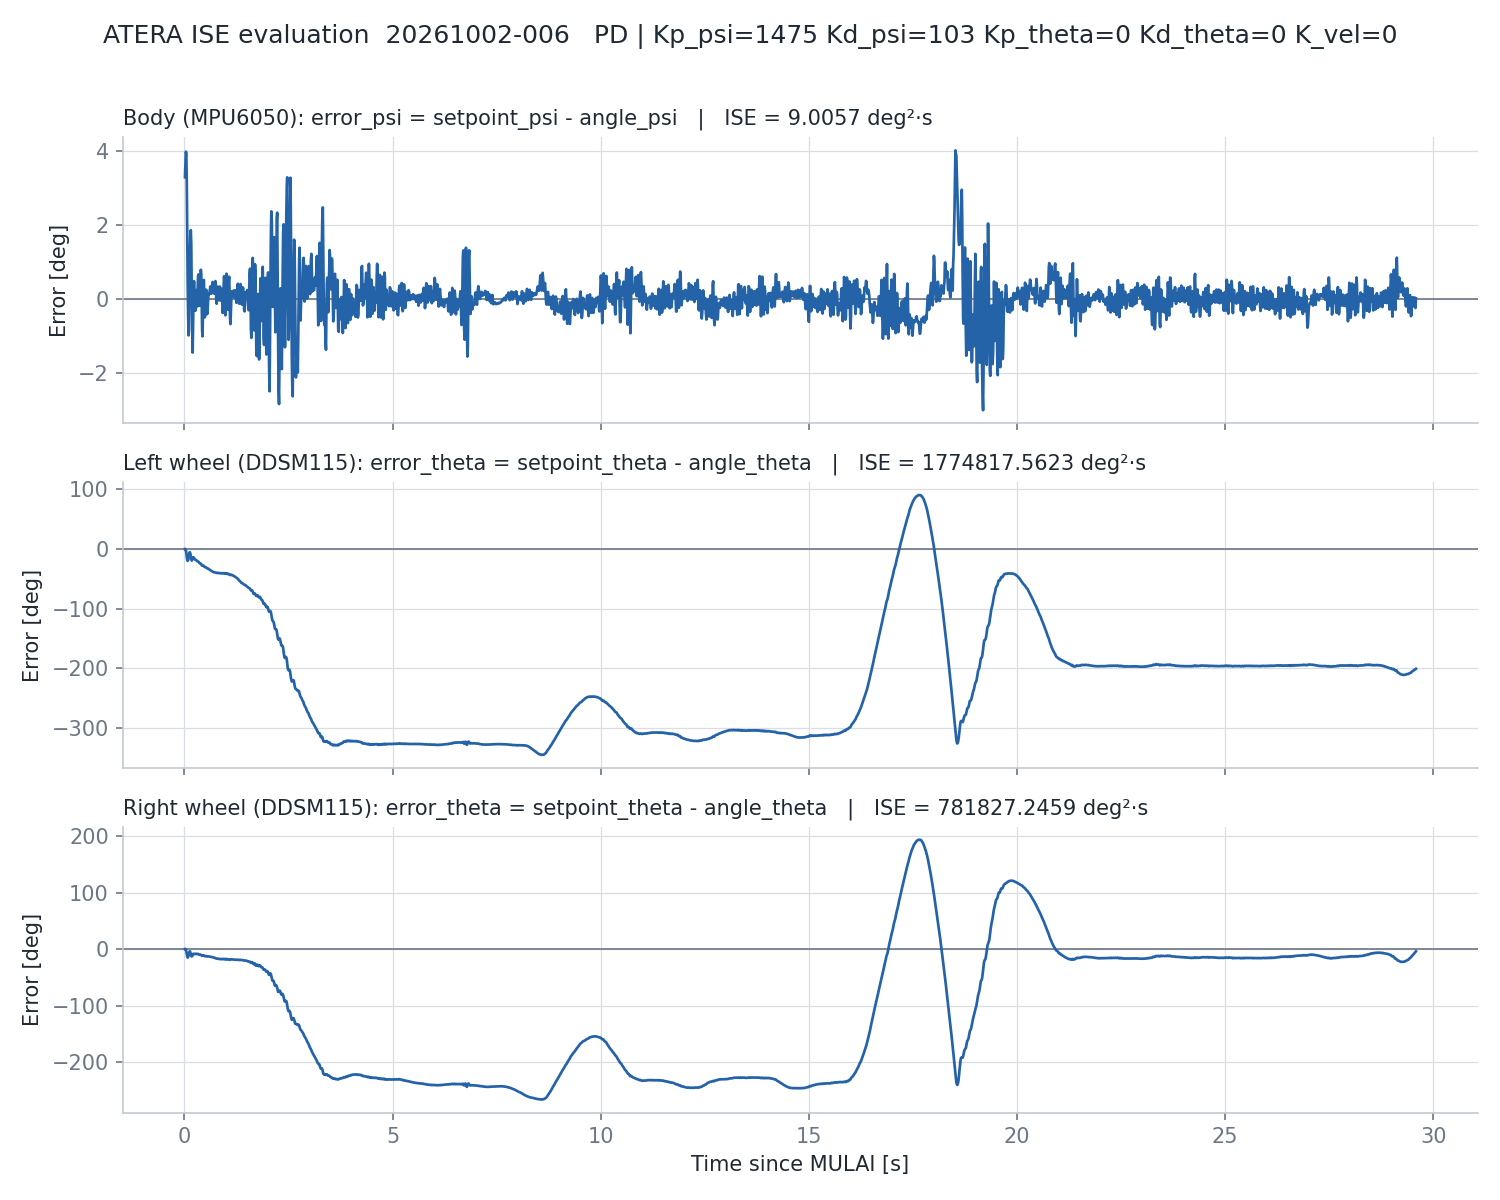

Data behind this chart, as committed beside it:
time_s, setpoint_psi_deg, angle_psi_deg, error_psi_deg, setpoint_theta_left_deg, angle_theta_left_deg, error_theta_left_deg, setpoint_theta_right_deg, angle_theta_right_deg, error_theta_right_deg, u_PD, u_cmd, cbf_active, qp_time_ms
0.01303, 0.0, -3.282, 3.282, 0.0, -0.0, 0.0, 0.0, 0.0, 0.0, -5177, -17247, 0, 0.0
0.02349, 0.0, -3.661, 3.661, 0.0, -0.1209, 0.1209, 0.0, -0.1318, 0.1318, -4158, -13853, 0, 0.0
0.0344, 0.0, -3.971, 3.971, 0.0, 1.78, -1.78, 0.0, 0.8899, -0.8899, -1383, -4607, 0, 0.0
0.04546, 0.0, -3.928, 3.928, 0.0, 6.131, -6.131, 0.0, 4.065, -4.065, 1501, 5000, 0, 0.0
0.05638, 0.0, -3.133, 3.133, 0.0, 13.07, -13.07, 0.0, 9.317, -9.317, 3875, 12908, 0, 0.0
0.06738, 0.0, -1.706, 1.706, 0.0, 18.26, -18.26, 0.0, 13.51, -13.51, 4356, 14512, 0, 0.0
0.07837, 0.0, -0.411, 0.411, 0.0, 19.91, -19.91, 0.0, 15.16, -15.16, 2695, 8977, 0, 0.0
0.08938, 0.0, 0.4646, -0.4646, 0.0, 18.42, -18.42, 0.0, 14.07, -14.07, 601.3, 2003, 0, 0.0
0.1004, 0.0, 0.9809, -0.9809, 0.0, 13.83, -13.83, 0.0, 10.82, -10.82, -826.9, -2755, 0, 0.0
0.1104, 0.0, 0.8399, -0.8399, 0.0, 9.174, -9.174, 0.0, 7.35, -7.35, -3470, -11560, 0, 0.0
0.1214, 0.0, -0.5684, 0.5684, 0.0, 5.845, -5.845, 0.0, 4.845, -4.845, -3819, -12723, 0, 0.0
0.1324, 0.0, -1.163, 1.163, 0.0, 5.504, -5.504, 0.0, 4.109, -4.109, -1729, -5759, 0, 0.0
0.1426, 0.0, -1.76, 1.76, 0.0, 7.757, -7.757, 0.0, 5.713, -5.713, -159.9, -532.8, 0, 0.0
0.1535, 0.0, -1.854, 1.854, 0.0, 12.47, -12.47, 0.0, 8.976, -8.976, 1963, 6538, 0, 0.0
0.1644, 0.0, -1.499, 1.499, 0.0, 17.46, -17.46, 0.0, 12, -12, 2837, 9452, 0, 0.0
0.1754, 0.0, -0.1547, 0.1547, 0.0, 19.45, -19.45, 0.0, 13.25, -13.25, 1421, 4733, 0, 0.0
0.1864, 0.0, 0.5561, -0.5561, 0.0, 18.17, -18.17, 0.0, 12.35, -12.35, -1126, -3750, 0, 0.0
0.1974, 0.0, 1.444, -1.444, 0.0, 14.97, -14.97, 0.0, 10.23, -10.23, -1236, -4119, 0, 0.0
0.2084, 0.0, 0.7026, -0.7026, 0.0, 13.59, -13.59, 0.0, 8.778, -8.778, -525.8, -1752, 0, 0.0
0.2194, 0.0, -0.2366, 0.2366, 0.0, 14.08, -14.08, 0.0, 8.284, -8.284, -272.5, -908, 0, 0.0
0.2304, 0.0, -0.4803, 0.4803, 0.0, 15.06, -15.06, 0.0, 8.46, -8.46, 256.3, 854, 0, 0.0
0.2406, 0.0, -0.2482, 0.2482, 0.0, 16.25, -16.25, 0.0, 8.844, -8.844, 723, 2409, 0, 0.0
0.2515, 0.0, 0.08374, -0.08374, 0.0, 17.41, -17.41, 0.0, 9.097, -9.097, -238.8, -795.7, 0, 0.0
0.2625, 0.0, 0.3188, -0.3188, 0.0, 17.95, -17.95, 0.0, 8.866, -8.866, -958.3, -3193, 0, 0.0
0.2734, 0.0, 0.06586, -0.06586, 0.0, 18.08, -18.08, 0.0, 8.328, -8.328, -66.28, -220.8, 0, 0.0
0.2844, 0.0, -0.2411, 0.2411, 0.0, 18.67, -18.67, 0.0, 8.394, -8.394, 496.1, 1653, 0, 0.0
0.2954, 0.0, -0.0763, 0.0763, 0.0, 19.69, -19.69, 0.0, 8.778, -8.778, -98.27, -327.4, 0, 0.0
0.3064, 0.0, 0.2039, -0.2039, 0.0, 20.4, -20.4, 0.0, 8.866, -8.866, -583.6, -1944, 0, 0.0
0.3175, 0.0, -0.2109, 0.2109, 0.0, 20.59, -20.59, 0.0, 8.625, -8.625, -659.2, -2196, 0, 0.0
0.3285, 0.0, -0.6405, 0.6405, 0.0, 20.94, -20.94, 0.0, 8.69, -8.69, -106.4, -354.6, 0, 0.0
0.3394, 0.0, -0.6628, 0.6628, 0.0, 21.62, -21.62, 0.0, 9.174, -9.174, 489.7, 1631, 0, 0.0
0.3504, 0.0, -0.2363, 0.2363, 0.0, 22.71, -22.71, 0.0, 9.866, -9.866, 503.1, 1676, 0, 0.0
0.3614, 0.0, 0.1852, -0.1852, 0.0, 23.64, -23.64, 0.0, 10.27, -10.27, -373.9, -1245, 0, 0.0
0.3725, 0.0, 0.1149, -0.1149, 0.0, 24.12, -24.12, 0.0, 10.16, -10.16, -913.8, -3044, 0, 0.0
0.3834, 0.0, -0.3812, 0.3812, 0.0, 24.16, -24.16, 0.0, 9.888, -9.888, -573.2, -1910, 0, 0.0
0.3944, 0.0, -0.7887, 0.7887, 0.0, 24.71, -24.71, 0.0, 10.16, -10.16, 372.4, 1241, 0, 0.0
0.4054, 0.0, -0.6234, 0.6234, 0.0, 25.96, -25.96, 0.0, 10.92, -10.92, 890.5, 2967, 0, 0.0
0.4156, 0.0, 0.1156, -0.1156, 0.0, 27.38, -27.38, 0.0, 11.78, -11.78, 883, 2942, 0, 0.0
0.4255, 0.0, 0.852, -0.852, 0.0, 28.03, -28.03, 0.0, 12.01, -12.01, -109.8, -365.6, 0, 0.0
0.4354, 0.0, 1.008, -1.008, 0.0, 27.92, -27.92, 0.0, 11.65, -11.65, -1199, -3993, 0, 0.0
0.4464, 0.0, 0.2837, -0.2837, 0.0, 27.55, -27.55, 0.0, 11, -11, -750.7, -2501, 0, 0.0
0.4564, 0.0, -0.4473, 0.4473, 0.0, 27.81, -27.81, 0.0, 11.04, -11.04, 295.7, 985, 0, 0.0
0.4674, 0.0, -0.5117, 0.5117, 0.0, 28.73, -28.73, 0.0, 11.71, -11.71, 726.7, 2421, 0, 0.0
0.4787, 0.0, -0.006391, 0.006391, 0.0, 29.73, -29.73, 0.0, 12.52, -12.52, 306.8, 1022, 0, 0.0
0.4894, 0.0, 0.4952, -0.4952, 0.0, 30.28, -30.28, 0.0, 12.71, -12.71, -510.1, -1699, 0, 0.0
0.5004, 0.0, 0.4229, -0.4229, 0.0, 30.33, -30.33, 0.0, 12.44, -12.44, -622.4, -2073, 0, 0.0
0.5115, 0.0, -0.03485, 0.03485, 0.0, 30.44, -30.44, 0.0, 12.33, -12.33, 96.83, 322.6, 0, 0.0
0.5226, 0.0, -0.2496, 0.2496, 0.0, 31, -31, 0.0, 12.62, -12.62, 379.6, 1265, 0, 0.0
0.5345, 0.0, 0.124, -0.124, 0.0, 31.76, -31.76, 0.0, 13.11, -13.11, 185.4, 617.6, 0, 0.0
0.5454, 0.0, 0.4093, -0.4093, 0.0, 32.4, -32.4, 0.0, 13.27, -13.27, -266.5, -887.8, 0, 0.0
0.5564, 0.0, 0.3473, -0.3473, 0.0, 32.61, -32.61, 0.0, 13.06, -13.06, -300.6, -1001, 0, 0.0
0.5674, 0.0, 0.0563, -0.0563, 0.0, 32.8, -32.8, 0.0, 12.98, -12.98, -55.21, -183.9, 0, 0.0
0.5784, 0.0, -0.1378, 0.1378, 0.0, 33.25, -33.25, 0.0, 12.98, -12.98, 49.2, 163.9, 0, 0.0
0.5895, 0.0, -0.1316, 0.1316, 0.0, 33.87, -33.87, 0.0, 13.27, -13.27, -157, -523.1, 0, 0.0
0.6004, 0.0, -0.1638, 0.1638, 0.0, 34.43, -34.43, 0.0, 13.37, -13.37, -278.5, -927.8, 0, 0.0
0.6114, 0.0, -0.2574, 0.2574, 0.0, 34.89, -34.89, 0.0, 13.41, -13.41, -82.32, -274.2, 0, 0.0
0.6224, 0.0, -0.3349, 0.3349, 0.0, 35.45, -35.45, 0.0, 13.67, -13.67, 26.63, 88.71, 0, 0.0
0.6334, 0.0, -0.2096, 0.2096, 0.0, 36.17, -36.17, 0.0, 13.93, -13.93, -33.8, -112.6, 0, 0.0
0.6445, 0.0, -0.1403, 0.1403, 0.0, 36.75, -36.75, 0.0, 14.16, -14.16, -233.6, -778.2, 0, 0.0
0.6554, 0.0, -0.2027, 0.2027, 0.0, 37.11, -37.11, 0.0, 14.18, -14.18, -360.2, -1200, 0, 0.0
... 2,644 more rows
